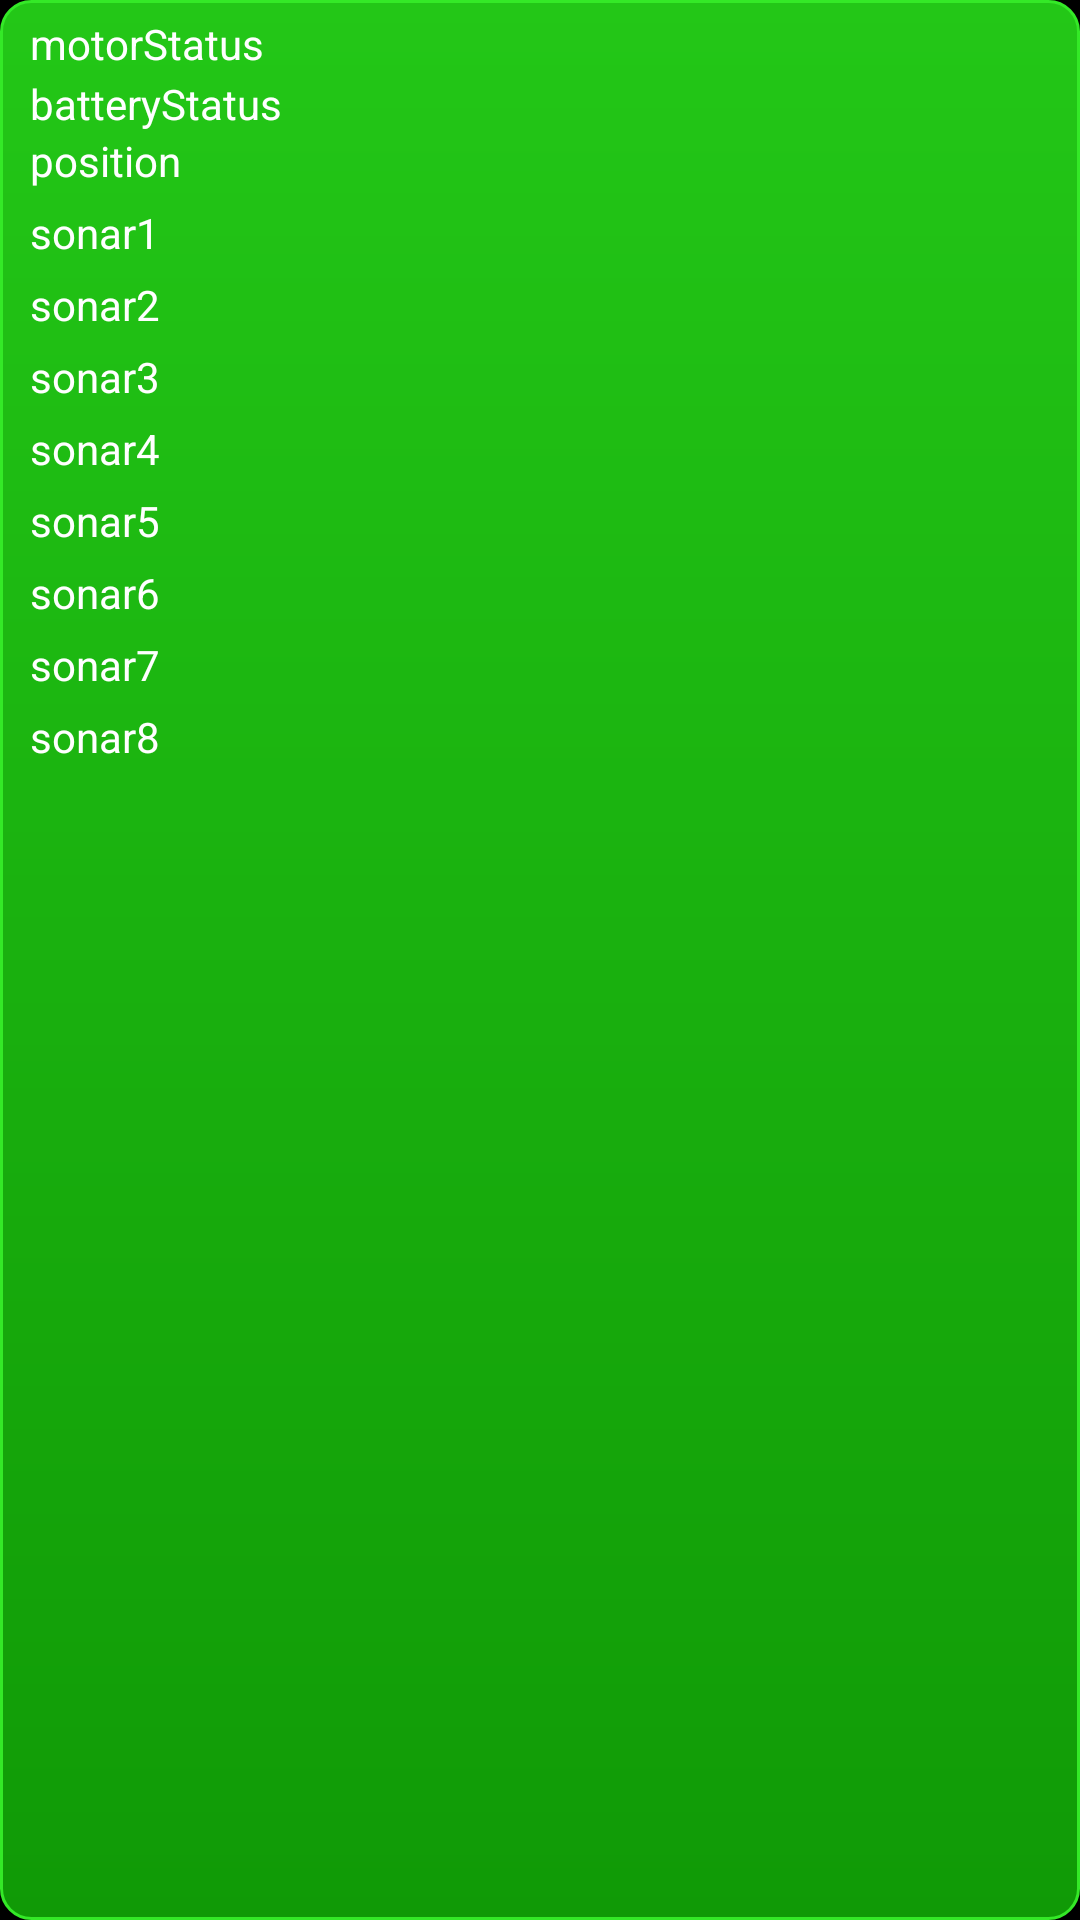

Write the Android layout XML for this screen, with the resource values it uses.
<!-- AndroidManifest.xml: application theme CustomTheme -->
<!-- res/layout/float_window_big.xml -->
<?xml version="1.0" encoding="UTF-8"?>

<LinearLayout xmlns:android="http://schemas.android.com/apk/res/android"
    android:id="@+id/big_window_layout"
    android:layout_width="180dp"
    android:layout_height="270dp"
    android:background="@drawable/float_window_big_bg"
    android:orientation="vertical" >

    <FrameLayout
        android:id="@+id/FrameLayout1"
        android:layout_width="match_parent"
        android:layout_height="wrap_content" >

        <TextView
            android:id="@+id/motorStatus"
            android:layout_width="wrap_content"
            android:layout_height="wrap_content"
            android:layout_marginLeft="10dip"
            android:layout_marginTop="5dip"
            android:text="motorStatus"
            android:textColor="#ffffff" />

        <ImageButton
            android:id="@+id/back"
            style="?android:attr/buttonStyleSmall"
            android:layout_width="20dp"
            android:layout_height="20dp"
            android:layout_gravity="right"
            android:layout_marginRight="10dp"
            android:layout_marginTop="5dp"
            android:background="@drawable/error" />

    </FrameLayout>

    <TextView
        android:id="@+id/batteryStatus"
        android:layout_width="wrap_content"
        android:layout_height="wrap_content"
        android:layout_gravity="left"
        android:layout_marginLeft="10dp"
        android:text="batteryStatus"
        android:textColor="#ffffff" />

    <TextView
        android:id="@+id/position"
        android:layout_width="wrap_content"
        android:layout_height="wrap_content"
        android:layout_gravity="left"
        android:layout_marginLeft="10dp"
        android:text="position"
        android:textColor="#ffffff" />

    <TextView
        android:id="@+id/sonar1"
        android:layout_width="wrap_content"
        android:layout_height="wrap_content"
        android:layout_gravity="left"
        android:layout_marginLeft="10dp"
        android:layout_marginTop="5dp"
        android:text="sonar1"
        android:textColor="#ffffff" />

    <TextView
        android:id="@+id/sonar2"
        android:layout_width="wrap_content"
        android:layout_height="wrap_content"
        android:layout_gravity="left"
        android:layout_marginLeft="10dp"
        android:layout_marginTop="5dp"
        android:text="sonar2"
        android:textColor="#ffffff" />

    <TextView
        android:id="@+id/sonar3"
        android:layout_width="wrap_content"
        android:layout_height="wrap_content"
        android:layout_gravity="left"
        android:layout_marginLeft="10dp"
        android:layout_marginTop="5dp"
        android:text="sonar3"
        android:textColor="#ffffff" />

    <TextView
        android:id="@+id/sonar4"
        android:layout_width="wrap_content"
        android:layout_height="wrap_content"
        android:layout_gravity="left"
        android:layout_marginLeft="10dp"
        android:layout_marginTop="5dp"
        android:text="sonar4"
        android:textColor="#ffffff" />

    <TextView
        android:id="@+id/sonar5"
        android:layout_width="wrap_content"
        android:layout_height="wrap_content"
        android:layout_gravity="left"
        android:layout_marginLeft="10dp"
        android:layout_marginTop="5dp"
        android:text="sonar5"
        android:textColor="#ffffff" />

    <TextView
        android:id="@+id/sonar6"
        android:layout_width="wrap_content"
        android:layout_height="wrap_content"
        android:layout_gravity="left"
        android:layout_marginLeft="10dp"
        android:layout_marginTop="5dp"
        android:text="sonar6"
        android:textColor="#ffffff" />

    <TextView
        android:id="@+id/sonar7"
        android:layout_width="wrap_content"
        android:layout_height="wrap_content"
        android:layout_gravity="left"
        android:layout_marginLeft="10dp"
        android:layout_marginTop="5dp"
        android:text="sonar7"
        android:textColor="#ffffff" />

    <TextView
        android:id="@+id/sonar8"
        android:layout_width="wrap_content"
        android:layout_height="wrap_content"
        android:layout_gravity="left"
        android:layout_marginLeft="10dp"
        android:layout_marginTop="5dp"
        android:text="sonar8"
        android:textColor="#ffffff" />

</LinearLayout>
<!-- resources referenced by this layout -->
<resources>
  <!-- drawable float_window_big_bg (drawable-hdpi) -->
  <?xml version="1.0" encoding="utf-8"?>
  
  <shape xmlns:android="http://schemas.android.com/apk/res/android" 
      android:shape="rectangle" >
      
  	<corners android:radius="10dp" />
  	
  	<stroke android:width="1dp"
  	    android:color="#34E927" />
  	
  	<gradient 
  	    android:startColor="#23C717"
  	    
  	    android:endColor="#109A06"
  	    android:angle="270" />
  	
  </shape>
  <style name="CustomTheme" parent="@android:style/Theme.Holo">
          
      </style>
</resources>
